Dataset: coffee_dataset (GitHub, jujup1t3r/CoFFee). Classes: broken, defect damage, dry cherry, floater, foreign matter, full black, full sour, fungus damage, good, husk, immature, parchment, partial black, partial sour, severe insect damage, shell, slight insect damage, withered.

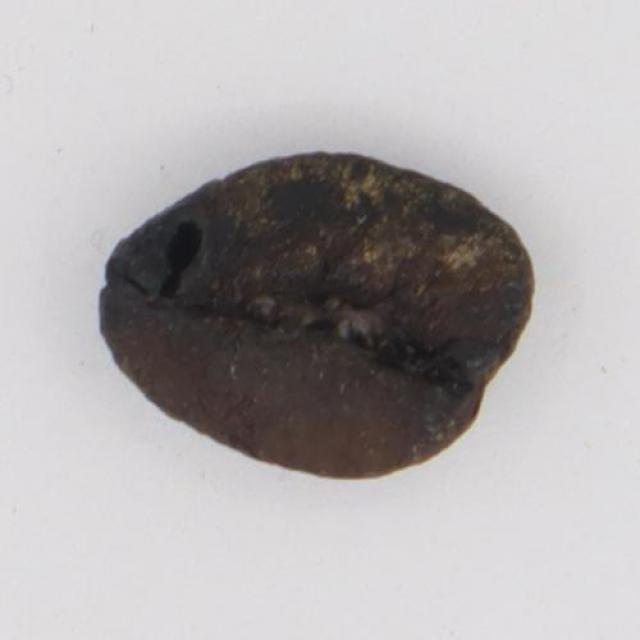
Label: full black

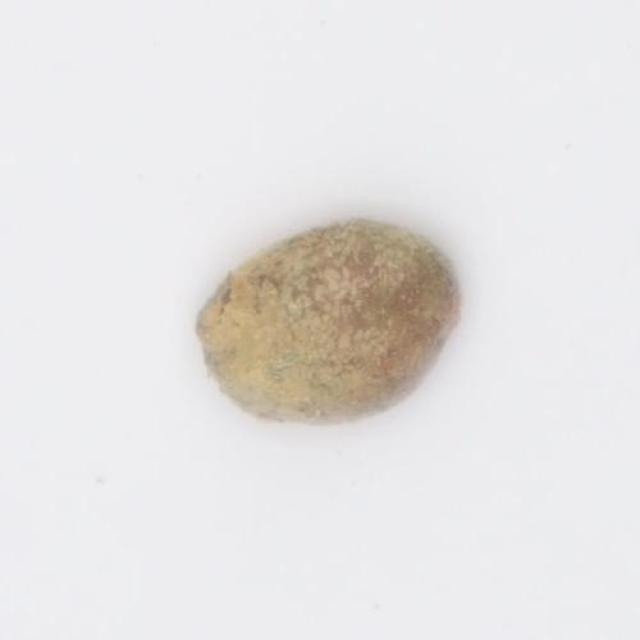
Label: fungus damage

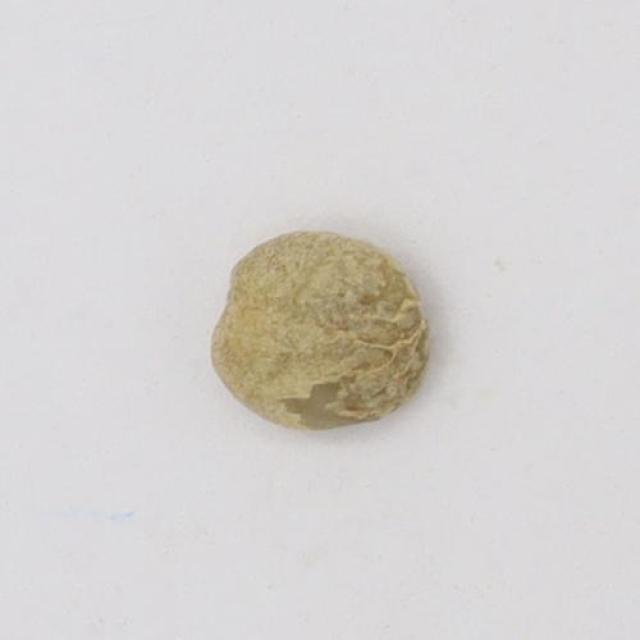
Label: immature

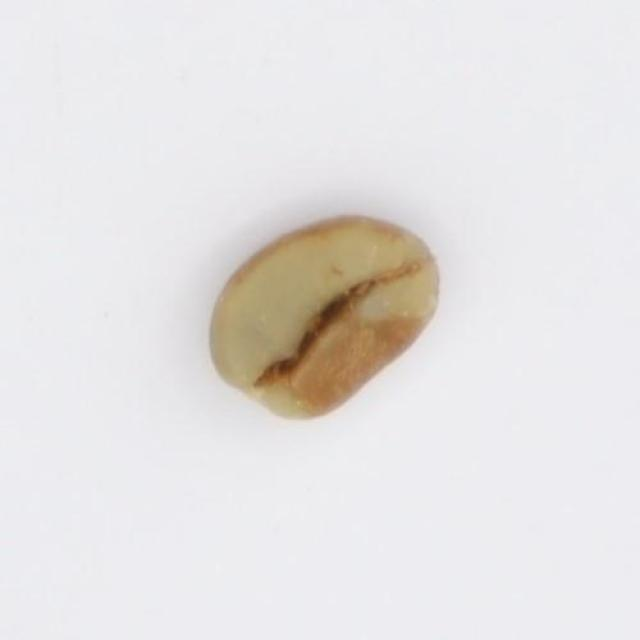
Label: defect damage

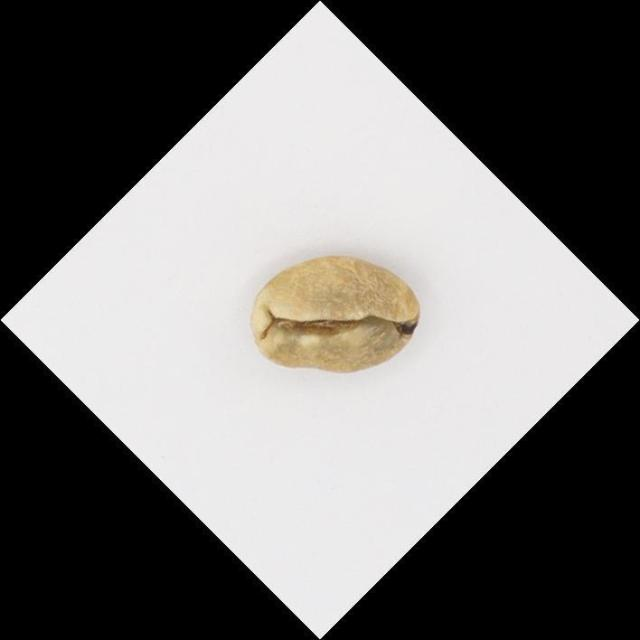
Label: slight insect damage

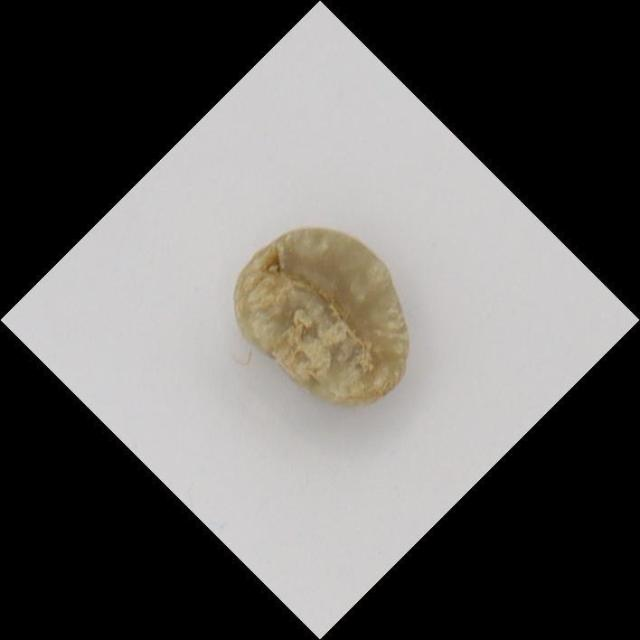
Label: withered
